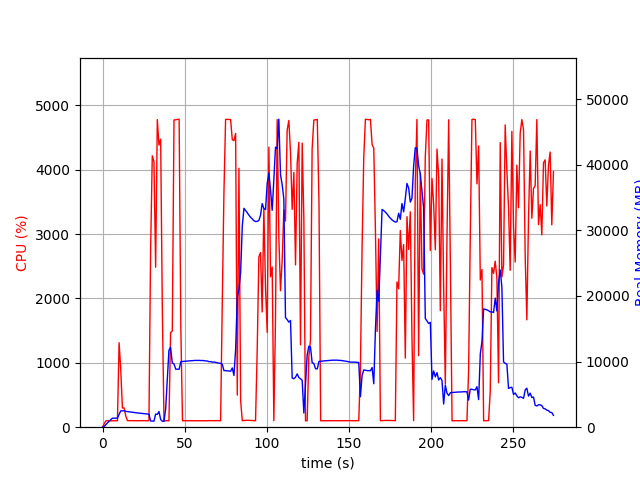

Source data for this figure (header and first rows):
elapsed_time, nproc, cpu, mem_real, mem_virtual
3.886222839355469e-05, 1, 0.0, 7.789, 3185
1.006, 1, 53.7, 111.4, 775.1
2.013, 1, 99.3, 381.4, 1895
3.019, 1, 99.3, 643.4, 3181
4.026, 1, 100.3, 927.4, 3181
5.034, 1, 100.2, 1165, 5741
6.042, 1, 100.2, 1374, 5229
7.05, 1, 100.3, 1374, 5229
8.057, 1, 99.2, 1374, 5229
9.064, 1, 100.3, 1374, 5229
10.07, 1, 1312, 1961, 9678
11.08, 1, 893.1, 2490, 10206
12.09, 1, 298.5, 2490, 10206
13.1, 1, 300.4, 2516, 10246
14.11, 1, 177.3, 2417, 10246
15.12, 1, 102.1, 2380, 10246
16.12, 1, 101.2, 2336, 10246
17.13, 1, 102.1, 2307, 10246
18.14, 1, 101.1, 2265, 10246
19.15, 1, 102.1, 2219, 10246
20.16, 1, 100.1, 2180, 10246
21.17, 1, 101.1, 2176, 10246
22.18, 1, 100.1, 2146, 10342
23.19, 1, 102.1, 2120, 10342
24.2, 1, 101.1, 2092, 10342
25.2, 1, 102.0, 2068, 10342
26.21, 1, 101.1, 2028, 10342
27.22, 1, 100.2, 1997, 10342
28.23, 1, 101.1, 1983, 10342
29.24, 1, 2745, 947.4, 10378
30.26, 1, 4216, 931.7, 10378
31.28, 1, 4125, 924.2, 10414
32.3, 1, 2485, 2000, 11020
33.33, 1, 4779, 1954, 11020
34.34, 1, 4382, 2386, 11020
35.36, 1, 4474, 1173, 11020
36.37, 1, 1836, 915.6, 12044
37.38, 1, 101.3, 888.4, 12044
38.39, 1, 99.4, 2742, 38364
39.39, 1, 101.3, 7239, 38364
40.4, 1, 99.3, 11731, 38364
41.41, 1, 1469, 12187, 38376
42.44, 1, 1497, 9793, 38376
43.48, 1, 4774, 9633, 38376
44.51, 1, 4775, 8843, 38376
45.56, 1, 4782, 8839, 38376
46.6, 1, 4785, 8827, 38376
47.64, 1, 1522, 9991, 39159
48.65, 1, 99.3, 10017, 39159
49.66, 1, 101.3, 10039, 39159
50.66, 1, 99.3, 10066, 39159
51.67, 1, 101.2, 10081, 39159
52.68, 1, 100.3, 10099, 39159
53.68, 1, 100.2, 10131, 39159
54.69, 1, 100.3, 10142, 39159
55.7, 1, 100.2, 10162, 39159
56.71, 1, 101.3, 10180, 39159
57.71, 1, 100.3, 10169, 39159
58.72, 1, 101.1, 10180, 39159
59.73, 1, 102.0, 10157, 39159
... 212 more rows
